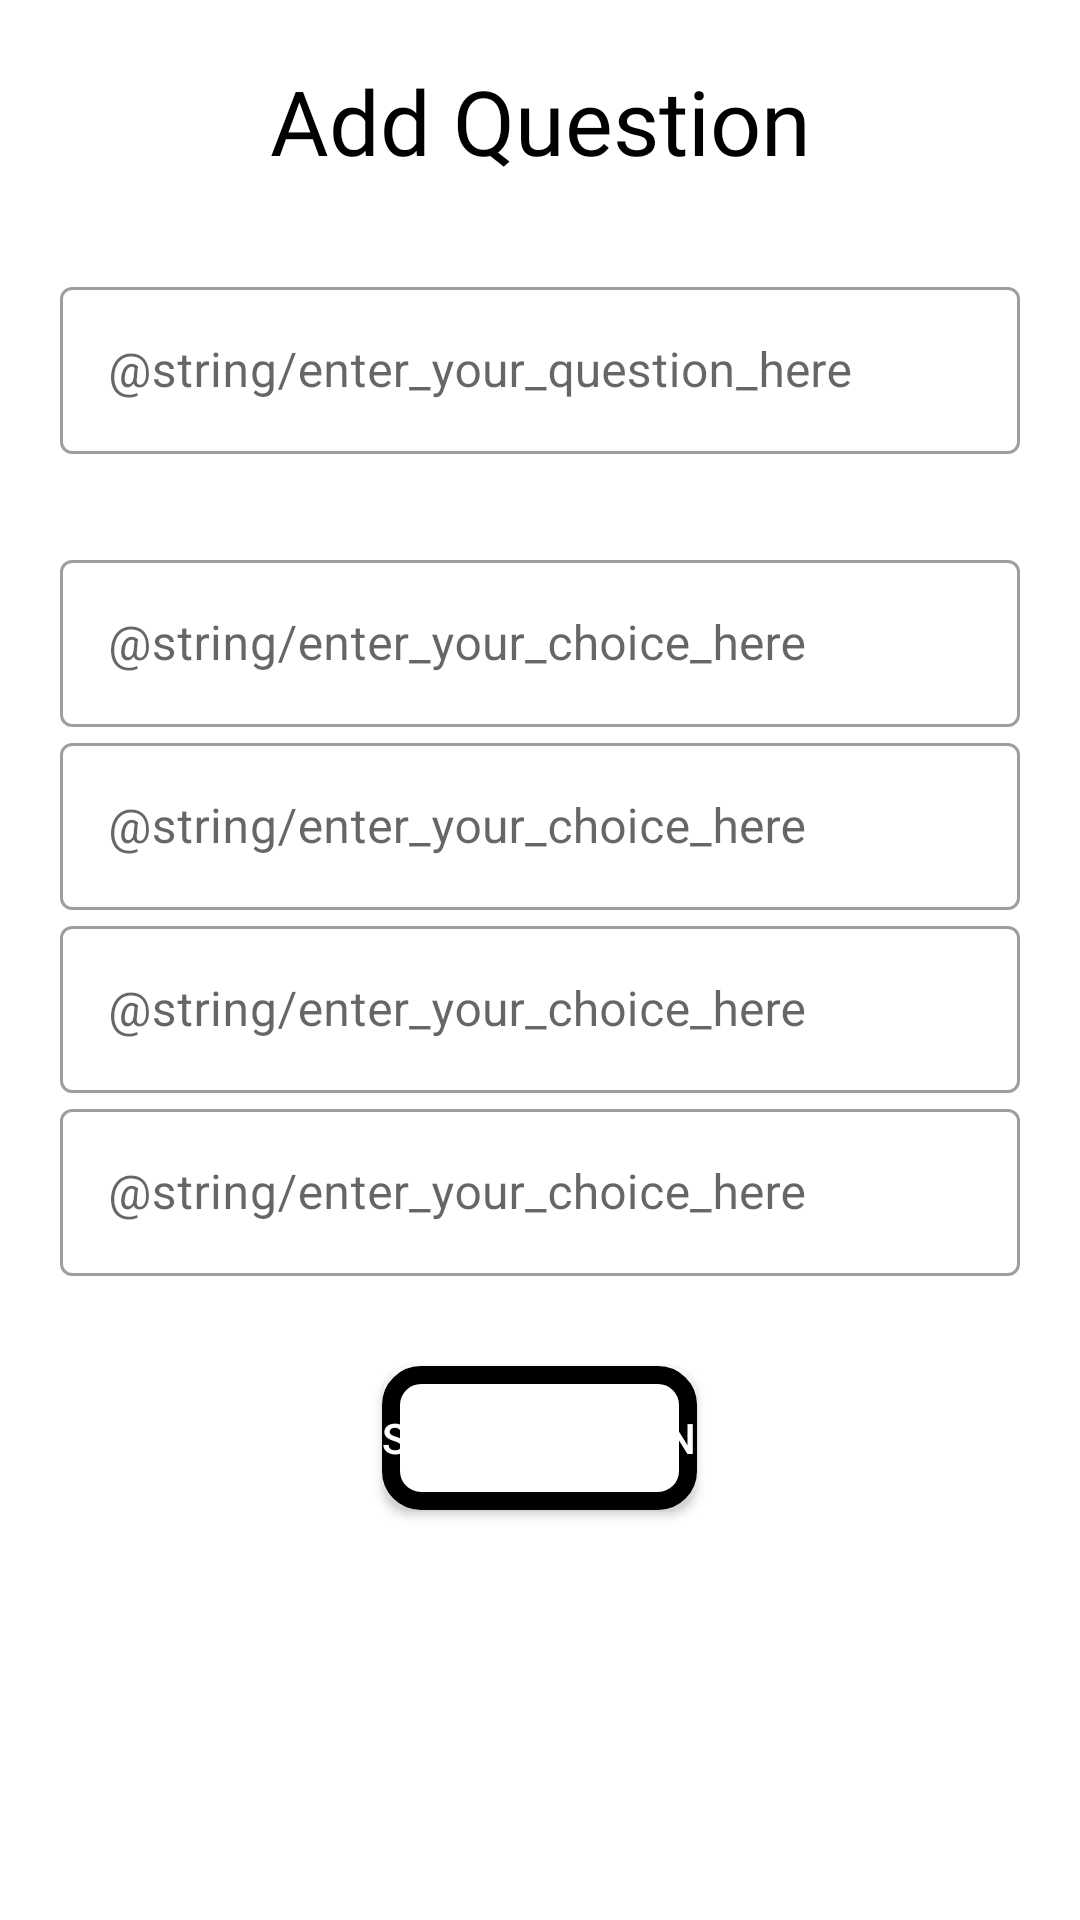

Android layout source for this screen:
<!-- AndroidManifest.xml: application theme Theme.MobileProgrammingCourse -->
<!-- res/layout/activity_add_question.xml -->
<?xml version="1.0" encoding="utf-8"?>
<RelativeLayout xmlns:android="http://schemas.android.com/apk/res/android"
    xmlns:app="http://schemas.android.com/apk/res-auto"
    xmlns:tools="http://schemas.android.com/tools"
    android:layout_width="match_parent"
    android:layout_height="match_parent"
    android:background="@color/white"
    android:padding="20dp"
    tools:context=".AddQuestionActivity">

    <TextView
        android:id="@+id/questionAddText"
        android:layout_width="match_parent"
        android:layout_height="wrap_content"
        android:layout_gravity="center"
        android:fontFamily="@font/muli_black"
        android:text="@string/add_question"
        android:textAlignment="center"
        android:textColor="@color/black"
        android:textSize="30sp" />

    <com.google.android.material.textfield.TextInputLayout
        android:id="@+id/enteredQuestion"
        style="@style/Widget.MaterialComponents.TextInputLayout.OutlinedBox"
        android:layout_width="match_parent"
        android:layout_height="wrap_content"
        android:layout_below="@+id/questionAddText"
        android:layout_marginTop="30dp"
        android:layout_marginBottom="30dp"
        android:background="@color/white"
        android:hint="@string/enter_your_question_here"
        app:endIconMode="clear_text"
        app:endIconTint="@color/black">
        <com.google.android.material.textfield.TextInputEditText
            android:layout_width="match_parent"
            android:layout_height="wrap_content"
            android:inputType="textMultiLine" />
    </com.google.android.material.textfield.TextInputLayout>


    <com.google.android.material.textfield.TextInputLayout
        android:id="@+id/choice1"
        style="@style/Widget.MaterialComponents.TextInputLayout.OutlinedBox"
        android:layout_width="match_parent"
        android:layout_height="wrap_content"
        android:layout_below="@+id/enteredQuestion"
        android:layout_centerHorizontal="true"
        android:hint="@string/enter_your_choice_here"
        app:endIconMode="clear_text"
        app:endIconTint="@color/black">
        <com.google.android.material.textfield.TextInputEditText
            android:layout_width="match_parent"
            android:layout_height="wrap_content"
            android:inputType="text"/>
    </com.google.android.material.textfield.TextInputLayout>

    <com.google.android.material.textfield.TextInputLayout
        android:id="@+id/choice2"
        style="@style/Widget.MaterialComponents.TextInputLayout.OutlinedBox"
        android:layout_width="match_parent"
        android:layout_height="wrap_content"
        android:layout_below="@+id/choice1"
        android:layout_centerHorizontal="true"
        android:hint="@string/enter_your_choice_here"
        app:endIconMode="clear_text"
        app:endIconTint="@color/black">
        <com.google.android.material.textfield.TextInputEditText
            android:layout_width="match_parent"
            android:layout_height="wrap_content"
            android:inputType="text"/>
    </com.google.android.material.textfield.TextInputLayout>

    <com.google.android.material.textfield.TextInputLayout
        android:id="@+id/choice3"
        style="@style/Widget.MaterialComponents.TextInputLayout.OutlinedBox"
        android:layout_width="match_parent"
        android:layout_height="wrap_content"
        android:layout_below="@+id/choice2"
        android:hint="@string/enter_your_choice_here"
        app:endIconMode="clear_text"
        app:endIconTint="@color/black">
        <com.google.android.material.textfield.TextInputEditText
            android:layout_width="match_parent"
            android:layout_height="wrap_content"
            android:inputType="text"/>
    </com.google.android.material.textfield.TextInputLayout>

    <com.google.android.material.textfield.TextInputLayout
        android:id="@+id/choice4"
        style="@style/Widget.MaterialComponents.TextInputLayout.OutlinedBox"
        android:layout_width="match_parent"
        android:layout_height="wrap_content"
        android:layout_below="@+id/choice3"
        android:hint="@string/enter_your_choice_here"
        app:endIconMode="clear_text"
        app:endIconTint="@color/black">
        <com.google.android.material.textfield.TextInputEditText
            android:layout_width="match_parent"
            android:layout_height="wrap_content"
            android:inputType="text"/>
    </com.google.android.material.textfield.TextInputLayout>

    <Button
        android:id="@+id/saveQuestion"
        android:layout_width="wrap_content"
        android:layout_height="wrap_content"
        android:layout_below="@id/choice4"
        android:layout_centerHorizontal="true"
        android:layout_marginTop="30dp"
        android:background="@drawable/button_bg"
        android:text="@string/save_question"
        android:textColor="@color/white" />

</RelativeLayout>
<!-- resources referenced by this layout -->
<resources>
  <!-- drawable button_bg (drawable) -->
  <?xml version="1.0" encoding="utf-8"?>
  <shape xmlns:android="http://schemas.android.com/apk/res/android">
  
      <solid
          android:color="@color/white"/>
  
      <corners
          android:radius="10dp"/>
  
      <stroke
          android:color="@color/black"
          android:width="6dp"/>
  
  </shape>
  <string name="add_question">Add Question</string>
  <string name="save_question">Save Question</string>
  <style name="Theme.MobileProgrammingCourse" parent="Theme.MaterialComponents.Light.NoActionBar">
          
          <item name="colorPrimary">@color/black</item>
          <item name="colorPrimaryVariant">@color/black</item>
          <item name="colorOnPrimary">@color/white</item>
          
          <item name="colorSecondary">@color/black</item>
          <item name="colorSecondaryVariant">@color/black</item>
          <item name="colorOnSecondary">@color/black</item>
          
          <item name="android:statusBarColor" tools:targetApi="l">?attr/colorPrimaryVariant</item>
          
          <item name="android:windowSoftInputMode">stateHidden</item>
      </style>
  <!-- not gathered from this repository: default colours our renderer supplied (Android Studio template values) -->
  <color name="black">#FF000000</color>
  <color name="white">#FFFFFFFF</color>
</resources>
